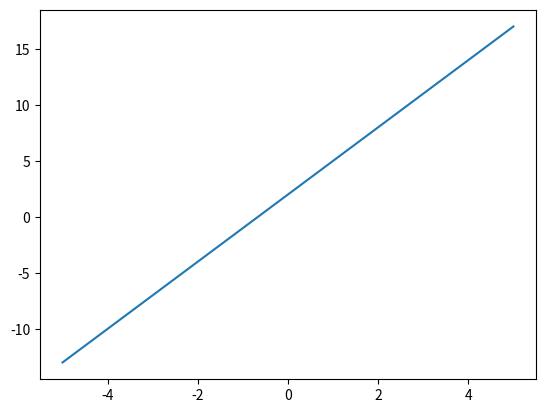
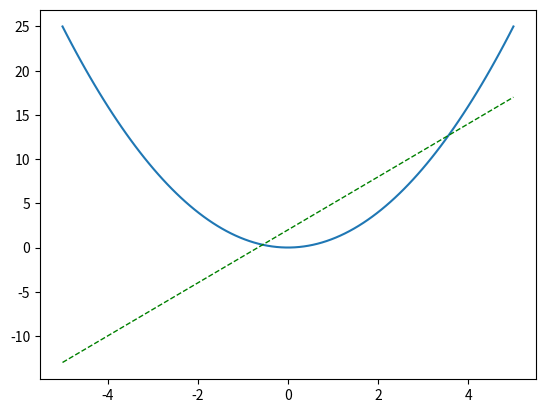

These figures' Python source, in order:
import matplotlib.pyplot as plt
import numpy as np

x = np.linspace( -5, 5, 100 )
y1 = 3*x + 2
y2 = x ** 2 


# Create a figure panel
plt.figure()
plt.plot(x, y1)
plt.show()


plt.figure()
plt.plot(x, y2)
plt.plot(x, y1, color='green', linewidth=1.0, linestyle='--')
plt.show()